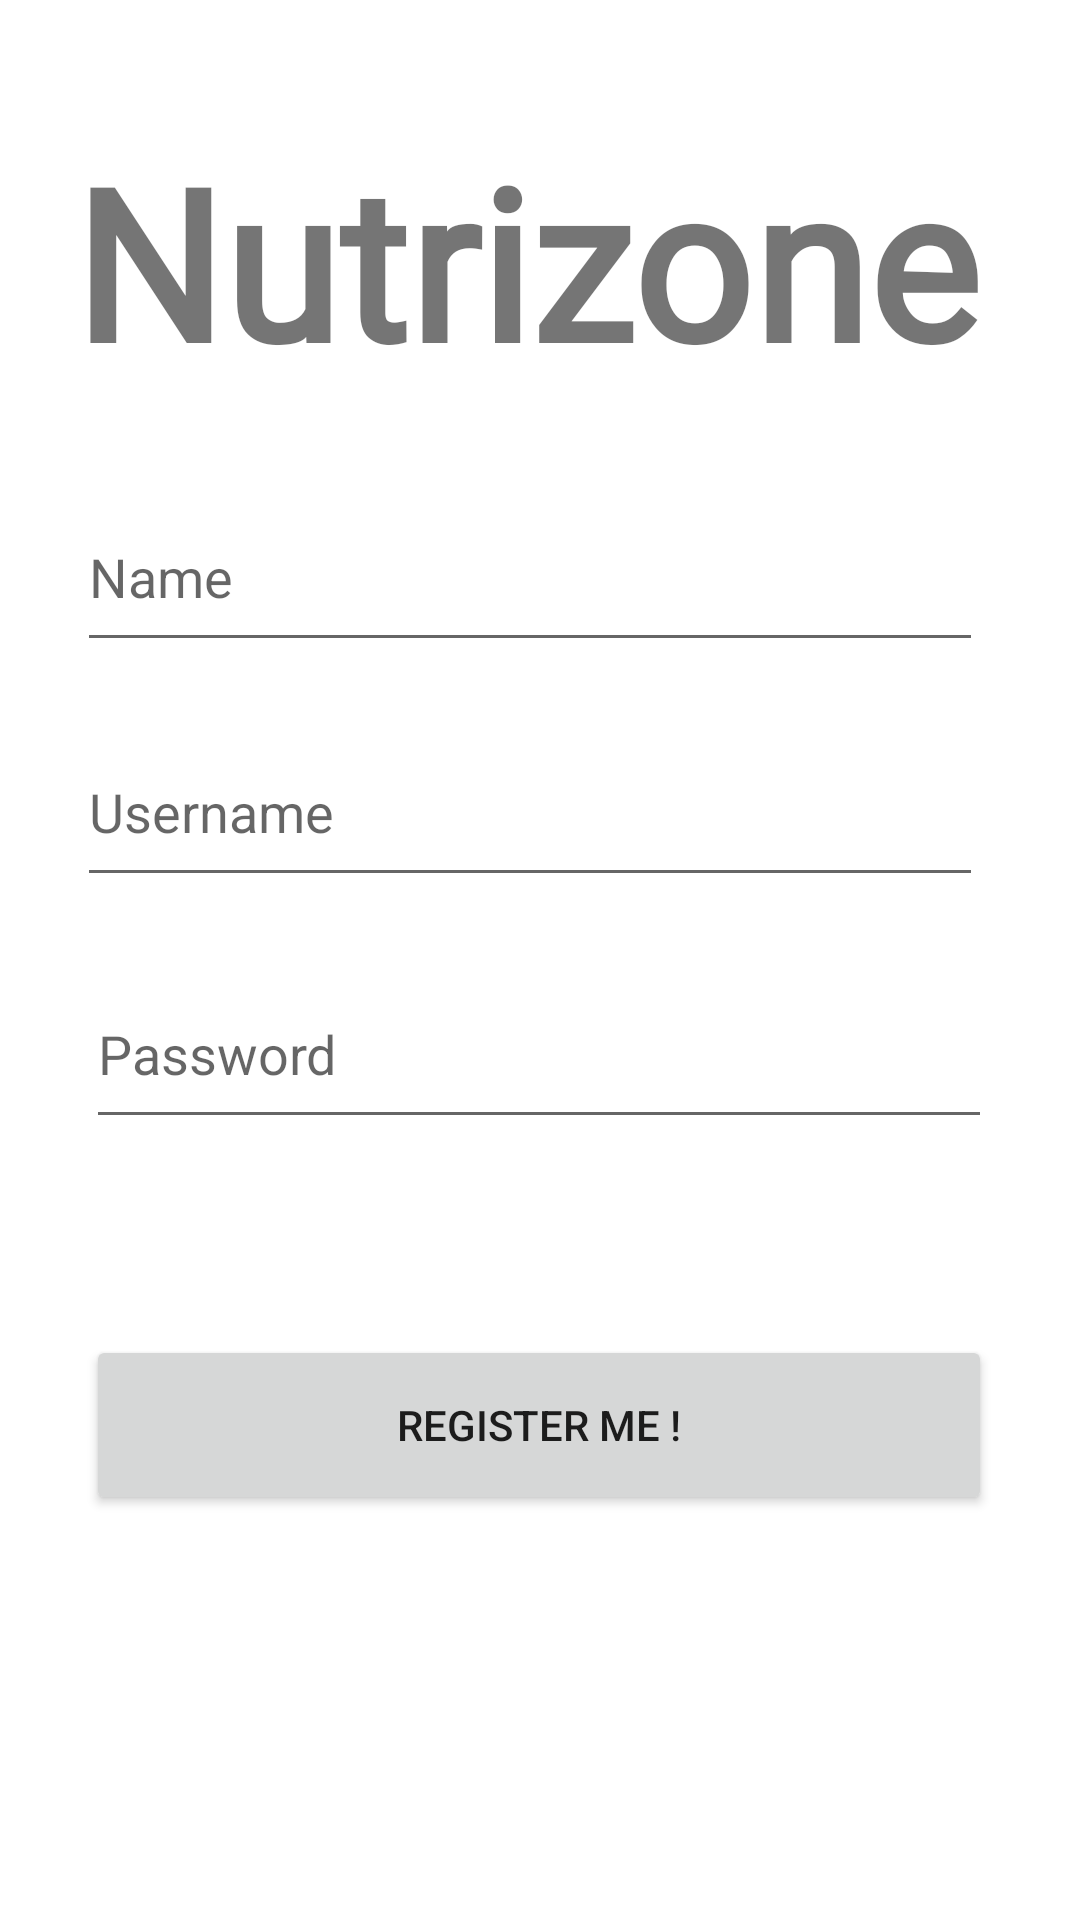

Layout XML and referenced resources for this Android screen:
<!-- AndroidManifest.xml: application theme Theme.Nutrizone.NoActionBar -->
<!-- res/layout/activity_registration.xml -->
<?xml version="1.0" encoding="utf-8"?>
<androidx.constraintlayout.widget.ConstraintLayout xmlns:android="http://schemas.android.com/apk/res/android"
    xmlns:app="http://schemas.android.com/apk/res-auto"
    xmlns:tools="http://schemas.android.com/tools"
    android:layout_width="match_parent"
    android:layout_height="match_parent"
    tools:context=".Registration">

    <TextView
        android:id="@+id/app_header"
        android:layout_width="wrap_content"
        android:layout_height="wrap_content"
        android:fontFamily="@font/orelega_one_regular"
        android:text="Nutrizone"
        android:textFontWeight="600"
        android:textSize="70sp"
        app:layout_constraintBottom_toBottomOf="parent"
        app:layout_constraintEnd_toEndOf="parent"
        app:layout_constraintHorizontal_bias="0.424"
        app:layout_constraintStart_toStartOf="parent"
        app:layout_constraintTop_toTopOf="parent"
        app:layout_constraintVertical_bias="0.074" />

    <EditText
        android:id="@+id/name_register"
        android:layout_width="302dp"
        android:layout_height="60dp"
        android:hint="@string/name"
        android:inputType="textPersonName"
        app:layout_constraintBottom_toBottomOf="parent"
        app:layout_constraintEnd_toEndOf="parent"
        app:layout_constraintHorizontal_bias="0.44"
        app:layout_constraintStart_toStartOf="parent"
        app:layout_constraintTop_toTopOf="parent"
        app:layout_constraintVertical_bias="0.277" />


    <EditText
        android:id="@+id/username_register"
        android:layout_width="302dp"
        android:layout_height="60dp"
        android:hint="@string/username"
        android:inputType="textEmailAddress"
        app:layout_constraintBottom_toBottomOf="parent"
        app:layout_constraintEnd_toEndOf="parent"
        app:layout_constraintHorizontal_bias="0.44"
        app:layout_constraintStart_toStartOf="parent"
        app:layout_constraintTop_toTopOf="parent"
        app:layout_constraintVertical_bias="0.412" />

    <EditText
        android:id="@+id/password_register"
        android:layout_width="302dp"
        android:layout_height="60dp"
        android:hint="@string/password"
        android:inputType="textPassword"
        app:layout_constraintBottom_toBottomOf="parent"
        app:layout_constraintEnd_toEndOf="parent"
        app:layout_constraintHorizontal_bias="0.495"
        app:layout_constraintStart_toStartOf="parent"
        app:layout_constraintTop_toTopOf="parent"
        app:layout_constraintVertical_bias="0.551" />

    <Button
        android:id="@+id/register_button"
        android:layout_width="302dp"
        android:layout_height="60dp"
        android:text="@string/register_me"
        app:layout_constraintBottom_toBottomOf="parent"
        app:layout_constraintEnd_toEndOf="parent"
        app:layout_constraintHorizontal_bias="0.495"
        app:layout_constraintStart_toStartOf="parent"
        app:layout_constraintTop_toTopOf="parent"
        app:layout_constraintVertical_bias="0.767" />

</androidx.constraintlayout.widget.ConstraintLayout>
<!-- resources referenced by this layout -->
<resources>
  <string name="name">Name</string>
  <string name="password">Password</string>
  <string name="register_me">Register Me !</string>
  <string name="username">Username</string>
  <style name="Theme.Nutrizone.NoActionBar">
          <item name="windowActionBar">false</item>
          <item name="windowNoTitle">true</item>
      </style>
</resources>
